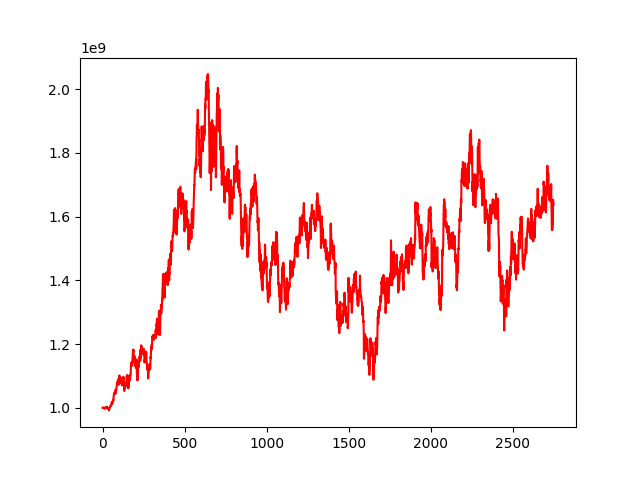

Data behind this chart, as committed beside it:
, 0
0, 1000000000
1, 999789958
2, 1000081880
3, 1000429588
4, 1000041455
5, 999727534
6, 999291503
7, 999499893
8, 1000142090
9, 998322466
10, 999130805
11, 999422566
12, 998429683
13, 997632344
14, 998176519
15, 997774470
16, 1000321229
17, 1001230340
18, 1000858306
19, 1000453716
20, 1000792739
21, 1002193318
22, 1001177499
23, 1002855779
24, 1002221761
25, 1002164009
26, 1000672621
27, 1001192951
28, 1002196723
29, 1001599916
30, 998706139
31, 998907435
32, 998385789
33, 996415393
34, 998058216
35, 997058986
36, 996444001
37, 996177445
38, 995007159
39, 991706373
40, 993191982
41, 995902228
42, 996726533
43, 998218350
44, 1000679925
45, 1002078442
46, 1003997563
47, 1004835992
48, 1004743469
49, 1005340889
50, 1007196210
51, 1006589401
52, 1006970159
53, 1009562324
54, 1014155040
55, 1015739363
56, 1016167697
57, 1017877049
58, 1015777057
59, 1011773838
... 2,689 more rows
